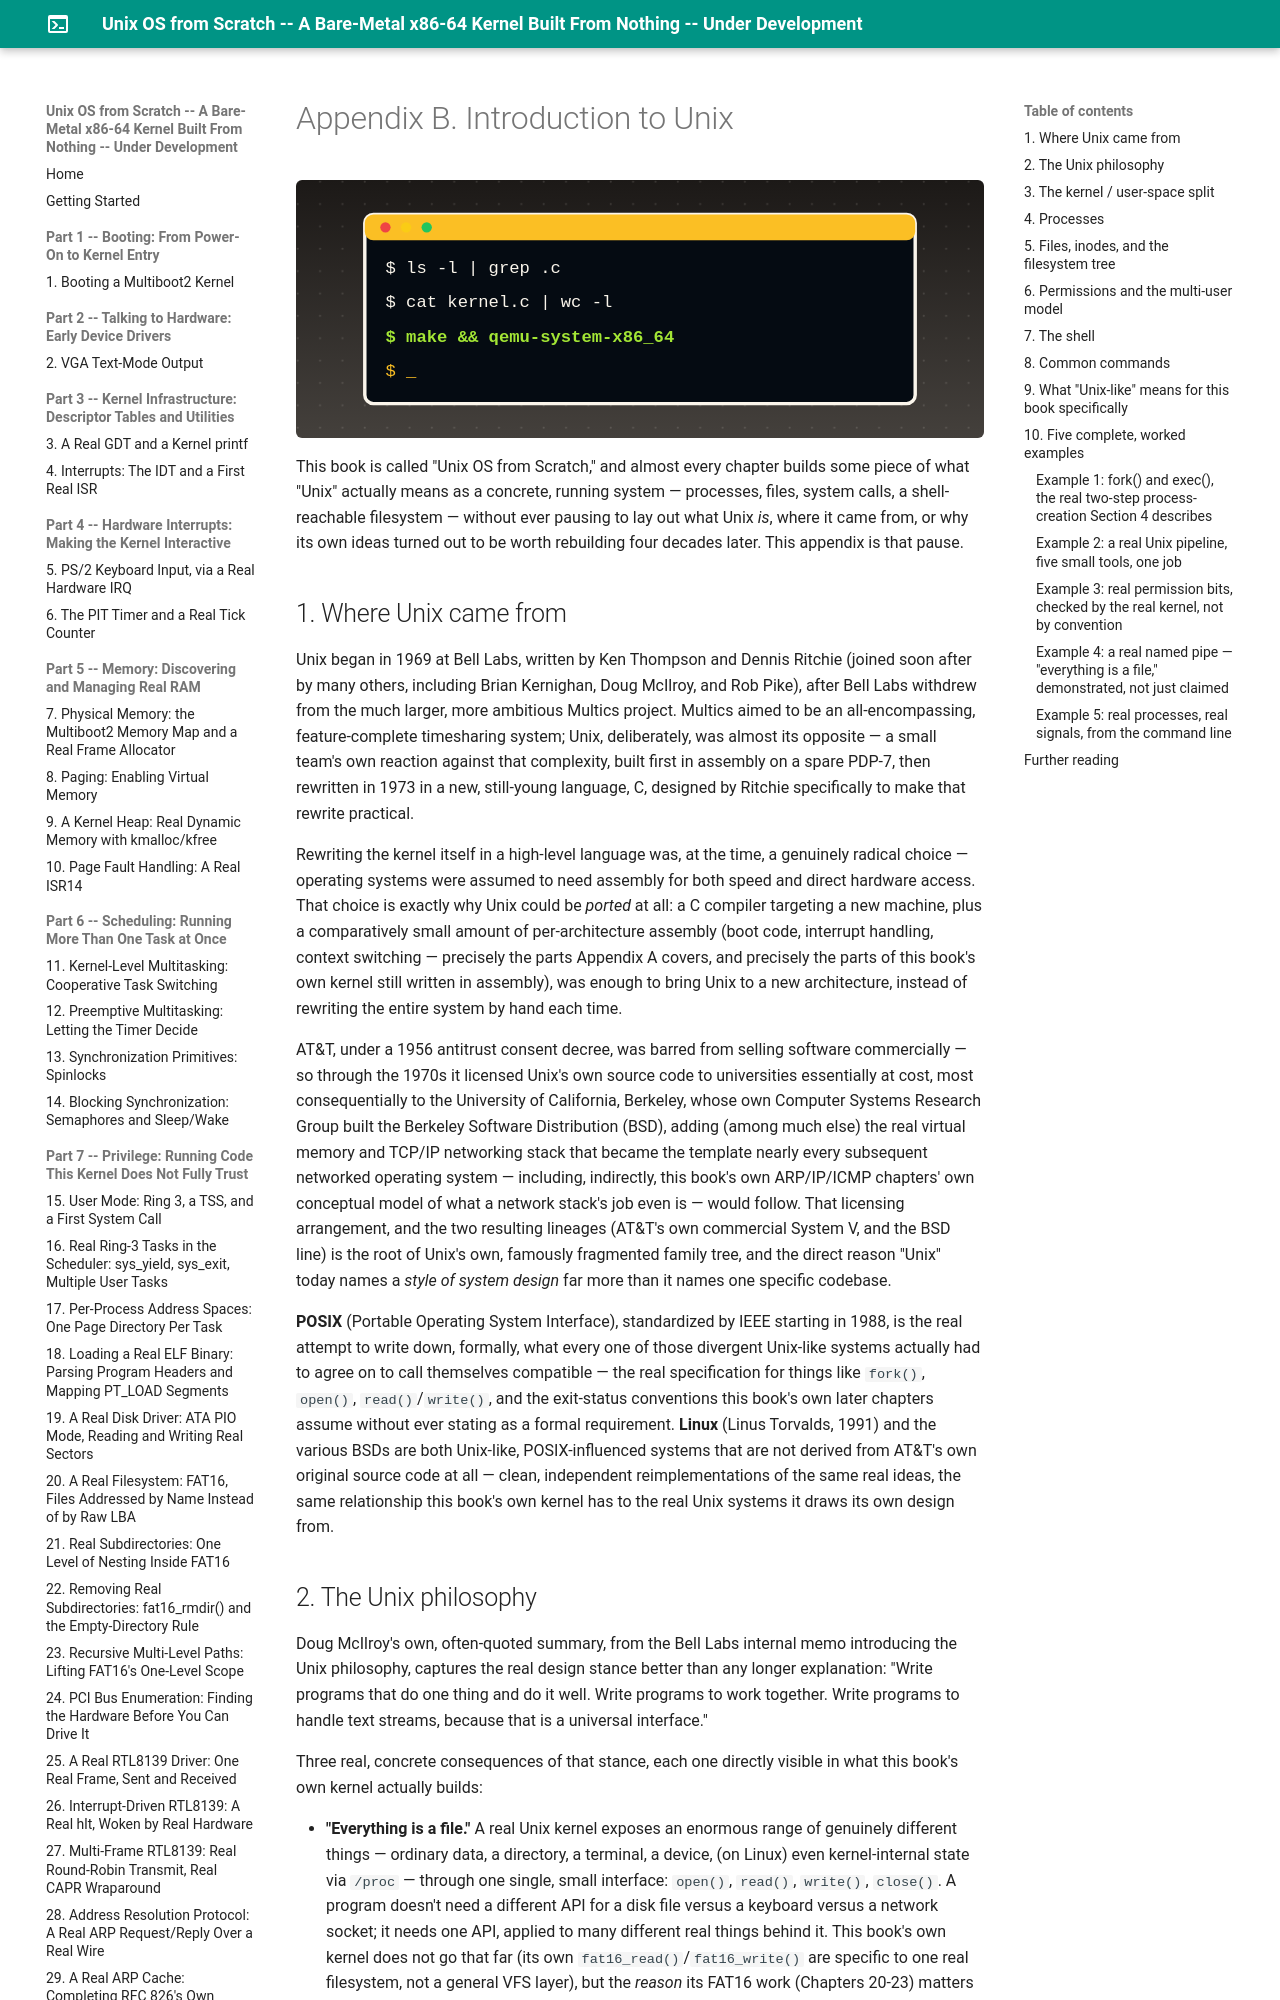

repository: MaximumBeings/unix_os_from_scratch · page: appendixB/b-introduction-to-unix/index.html · generator: mkdocs

# Appendix B. Introduction to Unix

This book is called "Unix OS from Scratch," and almost every chapter builds some piece of what "Unix" actually means as a concrete, running system — processes, files, system calls, a shell-reachable filesystem — without ever pausing to lay out what Unix *is*, where it came from, or why its own ideas turned out to be worth rebuilding four decades later. This appendix is that pause.

## 1. Where Unix came from

Unix began in 1969 at Bell Labs, written by Ken Thompson and Dennis Ritchie (joined soon after by many others, including Brian Kernighan, Doug McIlroy, and Rob Pike), after Bell Labs withdrew from the much larger, more ambitious Multics project. Multics aimed to be an all-encompassing, feature-complete timesharing system; Unix, deliberately, was almost its opposite — a small team's own reaction against that complexity, built first in assembly on a spare PDP-7, then rewritten in 1973 in a new, still-young language, C, designed by Ritchie specifically to make that rewrite practical.

Rewriting the kernel itself in a high-level language was, at the time, a genuinely radical choice — operating systems were assumed to need assembly for both speed and direct hardware access. That choice is exactly why Unix could be *ported* at all: a C compiler targeting a new machine, plus a comparatively small amount of per-architecture assembly (boot code, interrupt handling, context switching — precisely the parts Appendix A covers, and precisely the parts of this book's own kernel still written in assembly), was enough to bring Unix to a new architecture, instead of rewriting the entire system by hand each time.

AT&T, under a 1956 antitrust consent decree, was barred from selling software commercially — so through the 1970s it licensed Unix's own source code to universities essentially at cost, most consequentially to the University of California, Berkeley, whose own Computer Systems Research Group built the Berkeley Software Distribution (BSD), adding (among much else) the real virtual memory and TCP/IP networking stack that became the template nearly every subsequent networked operating system — including, indirectly, this book's own ARP/IP/ICMP chapters' own conceptual model of what a network stack's job even is — would follow. That licensing arrangement, and the two resulting lineages (AT&T's own commercial System V, and the BSD line) is the root of Unix's own, famously fragmented family tree, and the direct reason "Unix" today names a *style of system design* far more than it names one specific codebase.

**POSIX** (Portable Operating System Interface), standardized by IEEE starting in 1988, is the real attempt to write down, formally, what every one of those divergent Unix-like systems actually had to agree on to call themselves compatible — the real specification for things like `fork()`, `open()`, `read()`/`write()`, and the exit-status conventions this book's own later chapters assume without ever stating as a formal requirement. **Linux** (Linus Torvalds, 1991) and the various BSDs are both Unix-like, POSIX-influenced systems that are not derived from AT&T's own original source code at all — clean, independent reimplementations of the same real ideas, the same relationship this book's own kernel has to the real Unix systems it draws its own design from.
